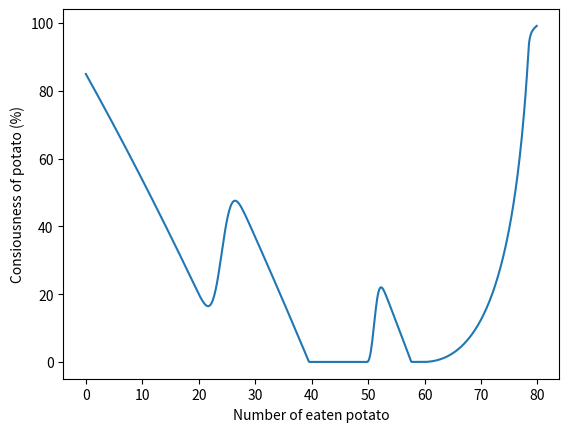

This figure's Python source:
import matplotlib.pyplot as plt
import numpy as np

#パラメータ
# ポテトへの意識の初期値
C0 = 85.0
# ポテトの本数
pmax = 80.0
# シミュレーションの繰り返し回数
Nmax = 640
# 食べたポテト量の刻み値
dp = pmax / Nmax

# 飽きによる意識の減少項
fed_up1 = -3.0
fed_up2 = -5.0

# 残り本数による意識の上昇項
nokori_amp = 50.0 # 振幅
pnokori_th = pmax - 20.0 #発動のしきい値

# バーガー食べるなど途中のインタラプションによる上昇項1
bg1_pth = pmax * 0.25  # ポテトを25%食べた時に発動すると仮定
bg1_ppk = bg1_pth + 4.0 # インタラプション効果のピークの位置
bg1_psg = 2.0 # 継続時間に相当するポテト本数（ガウシアンの幅）
bg1_amp = 15.0

# バーガー食べるなど途中のインタラプションによる上昇項2
bg2_pth = pmax * 0.60  # ポテトを60%食べた時に発動すると仮定
bg2_ppk = bg2_pth + 3.0 # インタラプション効果のピークの位置
bg2_psg = 1.0 # 継続時間に相当するポテト本数（ガウシアンの幅）
bg2_amp = 20.0

e_p = [0]
c_p = [C0]

e_p_b = 0
c_p_b = C0
for n in range(1,Nmax):
  #eの更新
  e_p_n = e_p_b + dp
  e_p.append(e_p_n)

  #pの更新

  # 飽きの効果
  fed_up = fed_up2 + (fed_up1 - fed_up2) * (pmax - e_p_b)/pmax

  # 残り本数による効果の項の計算
  if e_p_b > pnokori_th:
    nokori = nokori_amp
  else:
    nokori = 0

  # バーガー食べるなど途中のインタラプション効果1
  bg1=0
  if e_p_b >=bg1_pth:
    bg1 = bg1_amp * np.exp(- (e_p_b - bg1_ppk)**2 / bg1_psg**2)

  bg2=0
  if e_p_b >=bg2_pth:
    bg2 = bg2_amp * np.exp(- (e_p_b - bg2_ppk)**2 / bg2_psg**2)

  dc = (fed_up + bg1 + bg2 + nokori/(pmax - e_p_b)**0.8)*dp

  #100に近づいたときの理性の抗力
  if c_p_b >= 90:
    if dc >= 0:
      dc = dc * ((100-c_p_b)/10.0)**2
  c_p_n = c_p_b + dc

  # 意識は0以下にならない
  if c_p_n < 0:
    c_p_n = 0.0


  c_p.append(c_p_n)

  #更新
  e_p_b = e_p_n
  c_p_b = c_p_n

# グラフ描画
fig, ax = plt.subplots()
ax.plot(e_p, c_p)
ax.set_xlabel('Number of eaten potato')
ax.set_ylabel('Consiousness of potato (%)')
plt.show()
